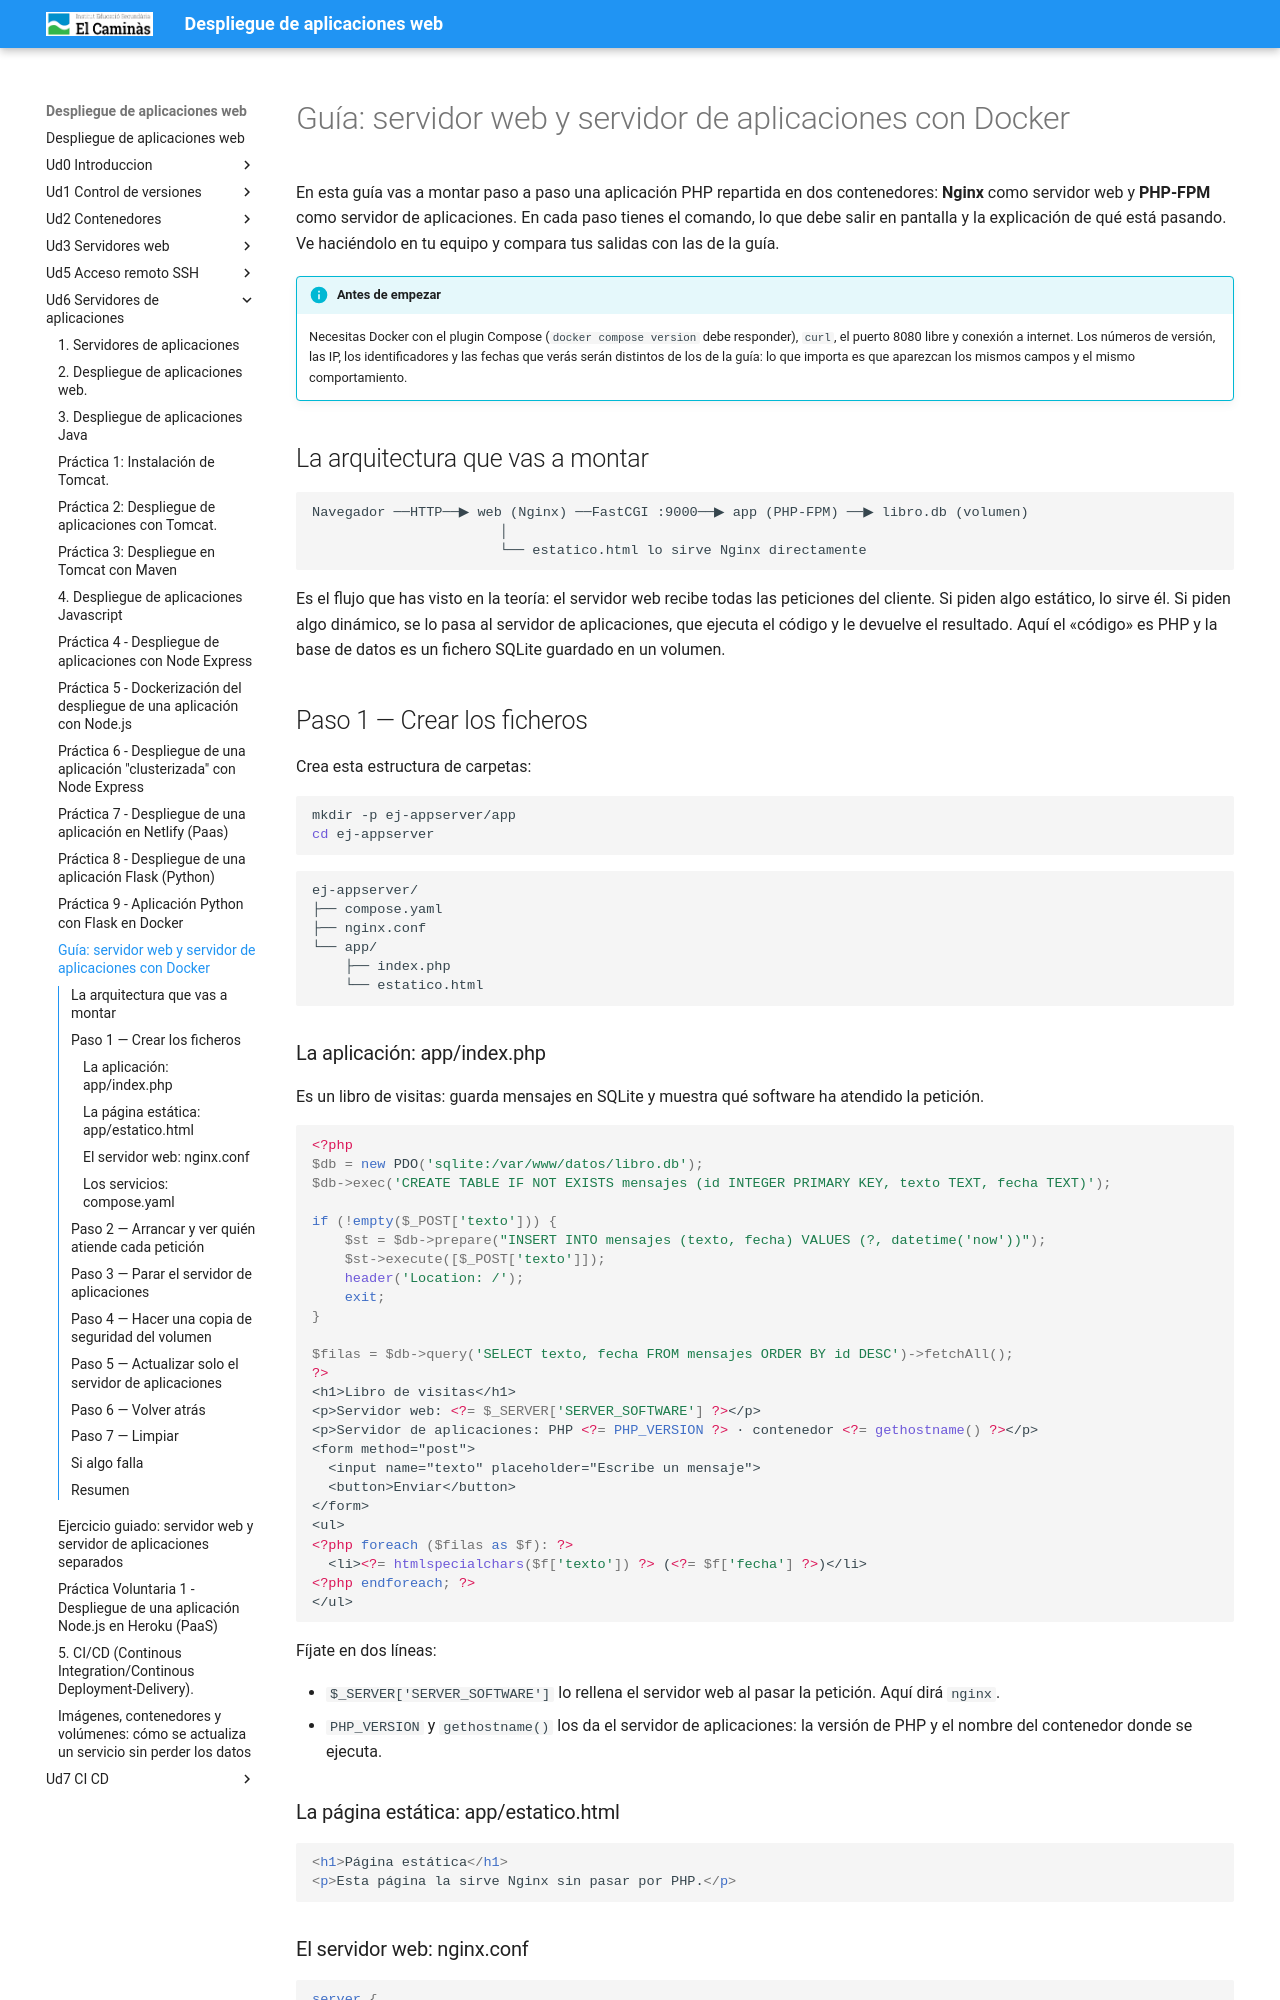

repository: pedrosegarra/DAW · page: Ud6 Servidores de aplicaciones/P10-GuiaServidorWebYAplicaciones/index.html · generator: mkdocs

# Guía: servidor web y servidor de aplicaciones con Docker

En esta guía vas a montar paso a paso una aplicación PHP repartida en dos contenedores: **Nginx** como servidor web y **PHP-FPM** como servidor de aplicaciones. En cada paso tienes el comando, lo que debe salir en pantalla y la explicación de qué está pasando. Ve haciéndolo en tu equipo y compara tus salidas con las de la guía.

!!! info "Antes de empezar"
    Necesitas Docker con el plugin Compose (`docker compose version` debe responder), `curl`, el puerto 8080 libre y conexión a internet. Los números de versión, las IP, los identificadores y las fechas que verás serán distintos de los de la guía: lo que importa es que aparezcan los mismos campos y el mismo comportamiento.

## La arquitectura que vas a montar

```text
Navegador ──HTTP──▶ web (Nginx) ──FastCGI :9000──▶ app (PHP-FPM) ──▶ libro.db (volumen)
                       │
                       └── estatico.html lo sirve Nginx directamente
```

Es el flujo que has visto en la teoría: el servidor web recibe todas las peticiones del cliente. Si piden algo estático, lo sirve él. Si piden algo dinámico, se lo pasa al servidor de aplicaciones, que ejecuta el código y le devuelve el resultado. Aquí el «código» es PHP y la base de datos es un fichero SQLite guardado en un volumen.

## Paso 1 — Crear los ficheros

Crea esta estructura de carpetas:

```bash
mkdir -p ej-appserver/app
cd ej-appserver
```

```text
ej-appserver/
├── compose.yaml
├── nginx.conf
└── app/
    ├── index.php
    └── estatico.html
```

### La aplicación: app/index.php

Es un libro de visitas: guarda mensajes en SQLite y muestra qué software ha atendido la petición.

```php
<?php
$db = new PDO('sqlite:/var/www/datos/libro.db');
$db->exec('CREATE TABLE IF NOT EXISTS mensajes (id INTEGER PRIMARY KEY, texto TEXT, fecha TEXT)');

if (!empty($_POST['texto'])) {
    $st = $db->prepare("INSERT INTO mensajes (texto, fecha) VALUES (?, datetime('now'))");
    $st->execute([$_POST['texto']]);
    header('Location: /');
    exit;
}

$filas = $db->query('SELECT texto, fecha FROM mensajes ORDER BY id DESC')->fetchAll();
?>
<h1>Libro de visitas</h1>
<p>Servidor web: <?= $_SERVER['SERVER_SOFTWARE'] ?></p>
<p>Servidor de aplicaciones: PHP <?= PHP_VERSION ?> · contenedor <?= gethostname() ?></p>
<form method="post">
  <input name="texto" placeholder="Escribe un mensaje">
  <button>Enviar</button>
</form>
<ul>
<?php foreach ($filas as $f): ?>
  <li><?= htmlspecialchars($f['texto']) ?> (<?= $f['fecha'] ?>)</li>
<?php endforeach; ?>
</ul>
```

Fíjate en dos líneas:

- `$_SERVER['SERVER_SOFTWARE']` lo rellena el servidor web al pasar la petición. Aquí dirá `nginx`.
- `PHP_VERSION` y `gethostname()` los da el servidor de aplicaciones: la versión de PHP y el nombre del contenedor donde se ejecuta.

### La página estática: app/estatico.html

```html
<h1>Página estática</h1>
<p>Esta página la sirve Nginx sin pasar por PHP.</p>
```
